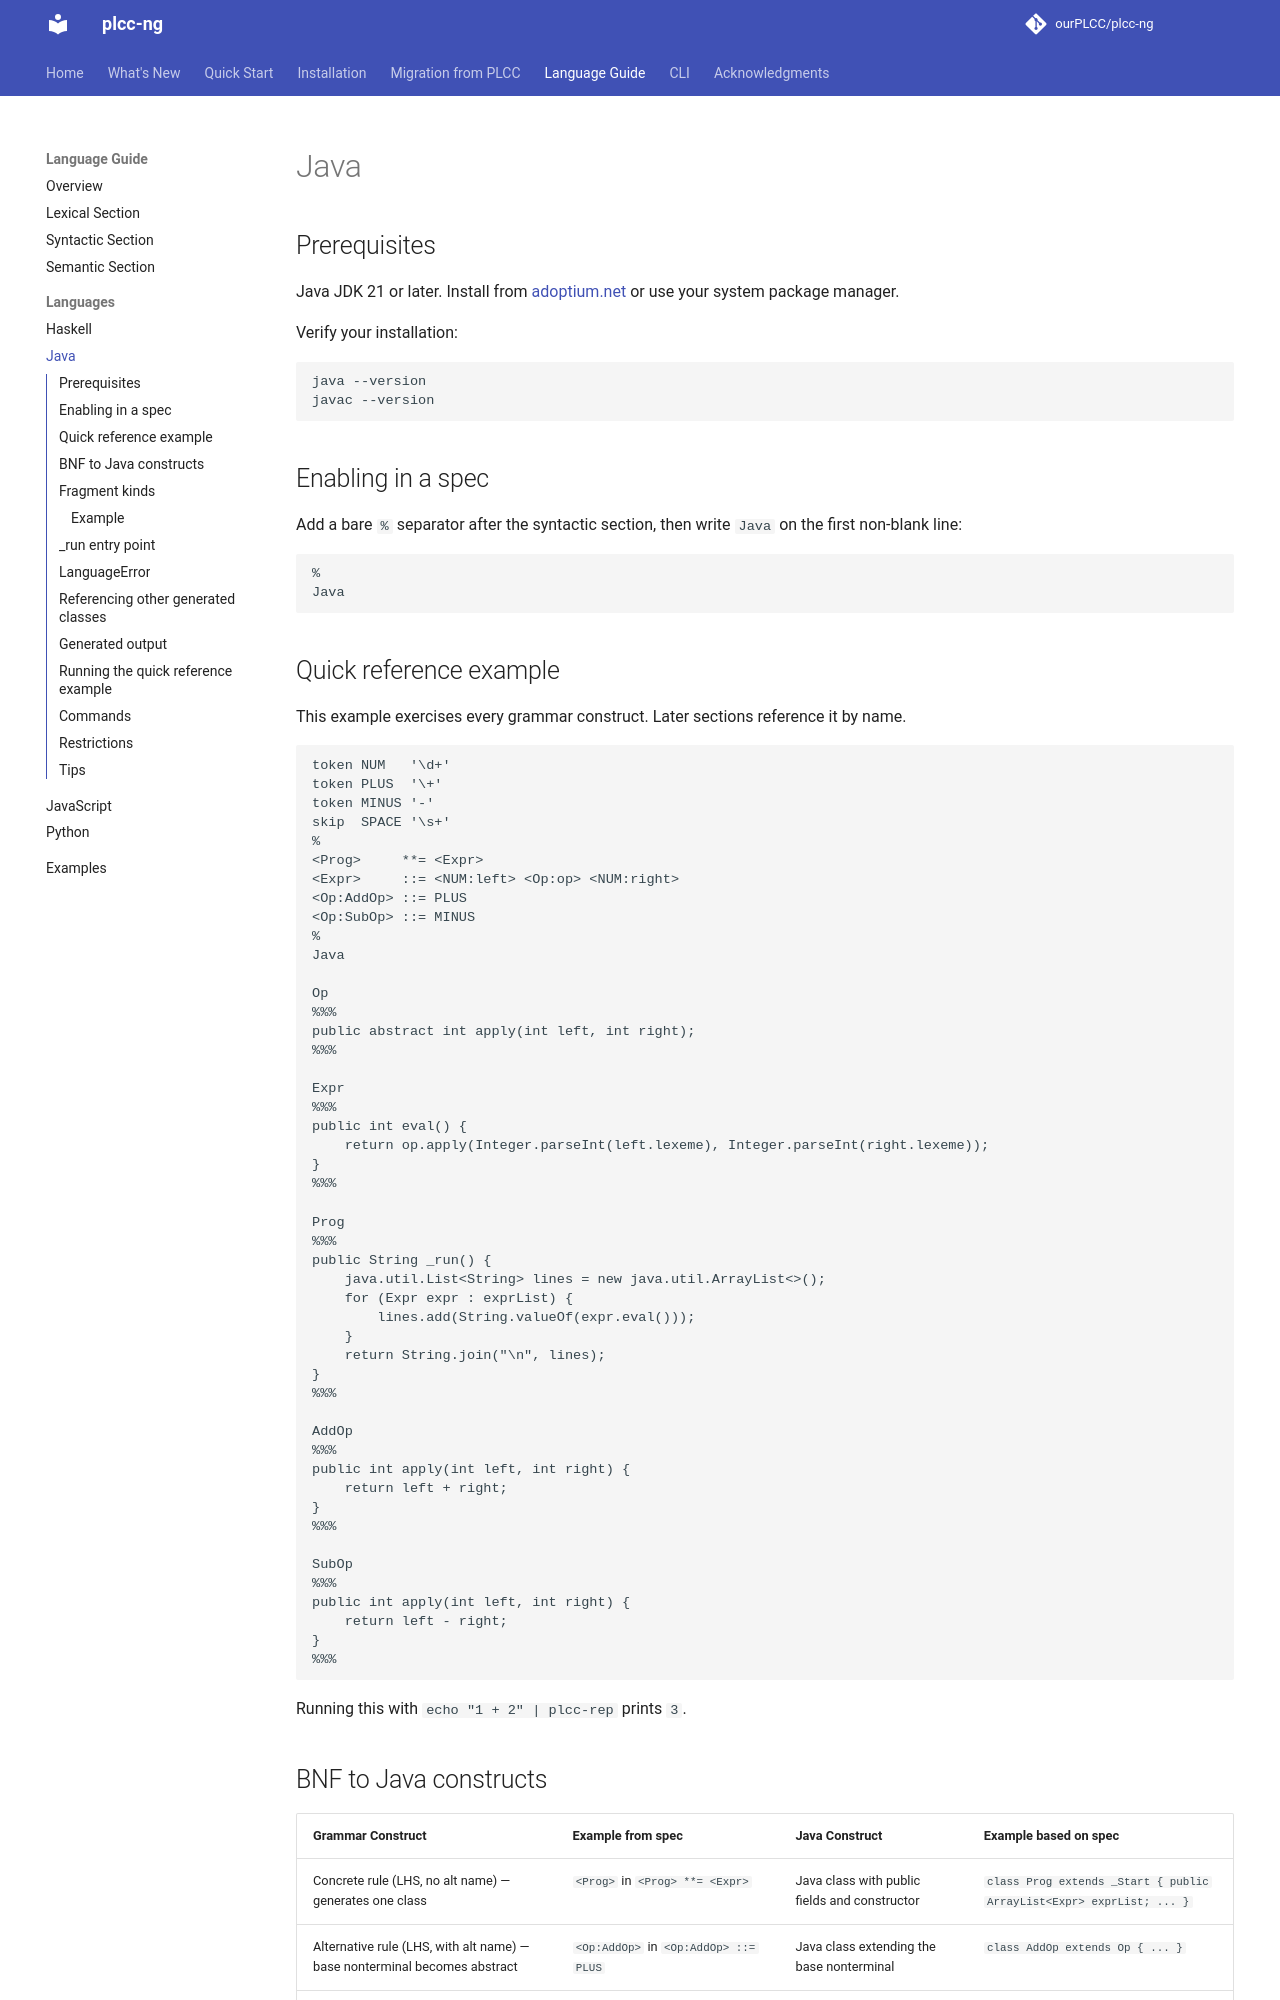

repository: ourPLCC/plcc-ng · page: dev/language-guide/languages/java/index.html · generator: mkdocs

# Java

## Prerequisites

Java JDK 21 or later. Install from [adoptium.net](https://adoptium.net) or use your system package manager.

Verify your installation:

```bash
java --version
javac --version
```

## Enabling in a spec

Add a bare `%` separator after the syntactic section, then write `Java` on the first non-blank line:

```text
%
Java
```

## Quick reference example

This example exercises every grammar construct. Later sections reference it by name.

```text
token NUM   '\d+'
token PLUS  '\+'
token MINUS '-'
skip  SPACE '\s+'
%
<Prog>     **= <Expr>
<Expr>     ::= <NUM:left> <Op:op> <NUM:right>
<Op:AddOp> ::= PLUS
<Op:SubOp> ::= MINUS
%
Java

Op
%%%
public abstract int apply(int left, int right);
%%%

Expr
%%%
public int eval() {
    return op.apply(Integer.parseInt(left.lexeme), Integer.parseInt(right.lexeme));
}
%%%

Prog
%%%
public String _run() {
    java.util.List<String> lines = new java.util.ArrayList<>();
    for (Expr expr : exprList) {
        lines.add(String.valueOf(expr.eval()));
    }
    return String.join("\n", lines);
}
%%%

AddOp
%%%
public int apply(int left, int right) {
    return left + right;
}
%%%

SubOp
%%%
public int apply(int left, int right) {
    return left - right;
}
%%%
```

Running this with `echo "1 + 2" | plcc-rep` prints `3`.
